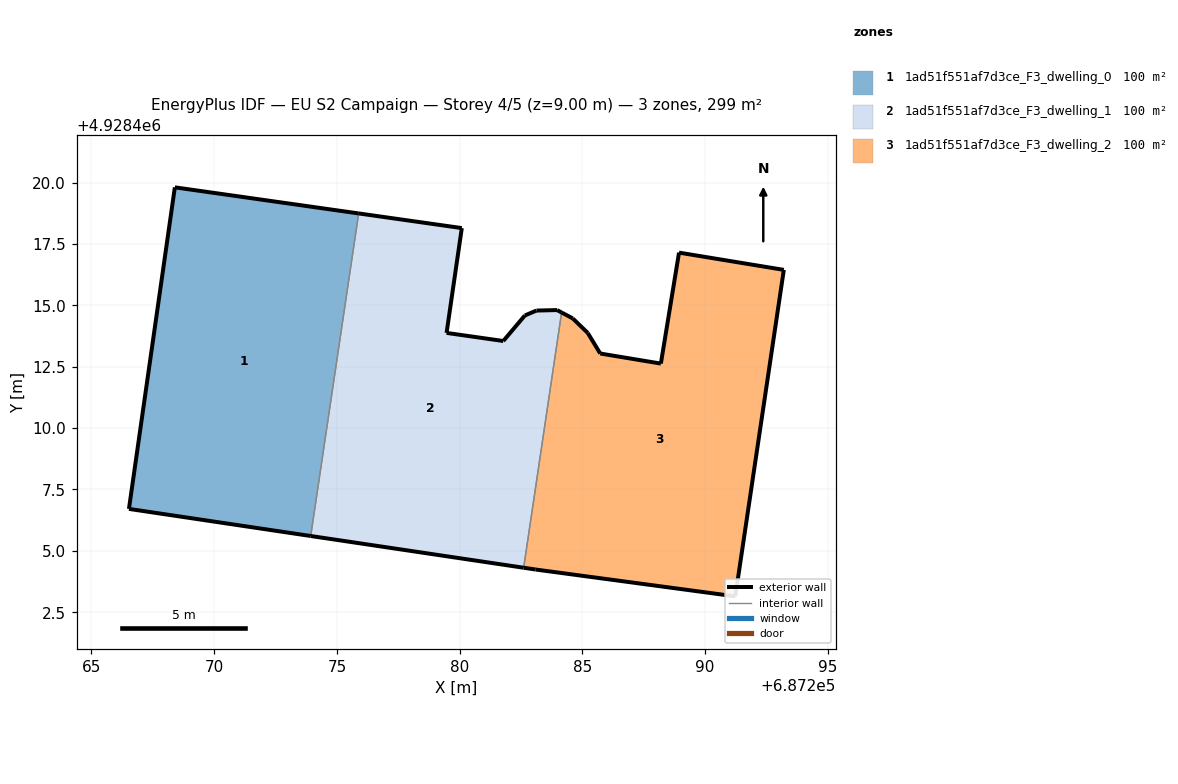
=== STOREY PLAN SPEC (per zone: floor XY polygon, exterior-wall plan segments, windows/doors) ===
zone 1: 1ad51f551af7d3ce_F3_dwelling_0  (99.8 m²)
  floor: (687273.93, 4928405.61) (687275.89, 4928418.75) (687268.40, 4928419.81) (687266.53, 4928406.71)
  exterior wall: (687273.93, 4928405.61) – (687266.53, 4928406.71)  [7.5 m]
  exterior wall: (687266.53, 4928406.71) – (687268.40, 4928419.81)  [13.2 m]
  exterior wall: (687268.40, 4928419.81) – (687275.89, 4928418.75)  [7.6 m]
  interior walls: 1
zone 2: 1ad51f551af7d3ce_F3_dwelling_1  (99.8 m²)
  floor: (687282.61, 4928404.31) (687284.15, 4928414.71) (687283.97, 4928414.81) (687283.13, 4928414.79) (687282.66, 4928414.59) (687281.78, 4928413.55) (687279.47, 4928413.88) (687280.09, 4928418.15) (687275.89, 4928418.75) (687273.93, 4928405.61)
  exterior wall: (687279.47, 4928413.88) – (687281.78, 4928413.55)  [2.3 m]
  exterior wall: (687281.78, 4928413.55) – (687282.66, 4928414.59)  [1.4 m]
  exterior wall: (687282.66, 4928414.59) – (687283.13, 4928414.79)  [0.5 m]
  exterior wall: (687283.13, 4928414.79) – (687283.97, 4928414.81)  [0.8 m]
  exterior wall: (687283.97, 4928414.81) – (687284.15, 4928414.71)  [0.2 m]
  exterior wall: (687282.61, 4928404.31) – (687273.93, 4928405.61)  [8.8 m]
  exterior wall: (687275.89, 4928418.75) – (687280.09, 4928418.15)  [4.2 m]
  exterior wall: (687280.09, 4928418.15) – (687279.47, 4928413.88)  [4.3 m]
  interior walls: 2
zone 3: 1ad51f551af7d3ce_F3_dwelling_2  (99.8 m²)
  floor: (687291.23, 4928403.15) (687293.21, 4928416.45) (687288.94, 4928417.15) (687288.20, 4928412.63) (687285.73, 4928413.04) (687285.22, 4928413.88) (687284.61, 4928414.47) (687284.15, 4928414.71) (687282.61, 4928404.31) (687283.10, 4928404.24)
  exterior wall: (687285.22, 4928413.88) – (687285.73, 4928413.04)  [1.0 m]
  exterior wall: (687285.73, 4928413.04) – (687288.20, 4928412.63)  [2.5 m]
  exterior wall: (687288.20, 4928412.63) – (687288.94, 4928417.15)  [4.6 m]
  exterior wall: (687288.94, 4928417.15) – (687293.21, 4928416.45)  [4.3 m]
  exterior wall: (687293.21, 4928416.45) – (687291.23, 4928403.15)  [13.4 m]
  exterior wall: (687291.23, 4928403.15) – (687283.10, 4928404.24)  [8.2 m]
  exterior wall: (687283.10, 4928404.24) – (687282.61, 4928404.31)  [0.5 m]
  exterior wall: (687284.15, 4928414.71) – (687284.61, 4928414.47)  [0.5 m]
  exterior wall: (687284.61, 4928414.47) – (687285.22, 4928413.88)  [0.8 m]
  interior walls: 1

=== DERIVED (storey summary) ===
Building: EU S2 Campaign
Storey: 4 of 5  (floor level z = 9.00 m)
Storey gross floor area: 299.3 m²
Zones on this storey: 3
  - 1ad51f551af7d3ce_F3_dwelling_0: floor 99.8 m²; exterior wall 28.3 m (84.9 m²); WWR 0.0%
  - 1ad51f551af7d3ce_F3_dwelling_1: floor 99.8 m²; exterior wall 22.6 m (67.8 m²); WWR 0.0%
  - 1ad51f551af7d3ce_F3_dwelling_2: floor 99.8 m²; exterior wall 35.9 m (107.7 m²); WWR 0.0%
Zone adjacency (shared interzone walls):
  - 1ad51f551af7d3ce_F3_dwelling_0 ↔ 1ad51f551af7d3ce_F3_dwelling_1
  - 1ad51f551af7d3ce_F3_dwelling_1 ↔ 1ad51f551af7d3ce_F3_dwelling_2